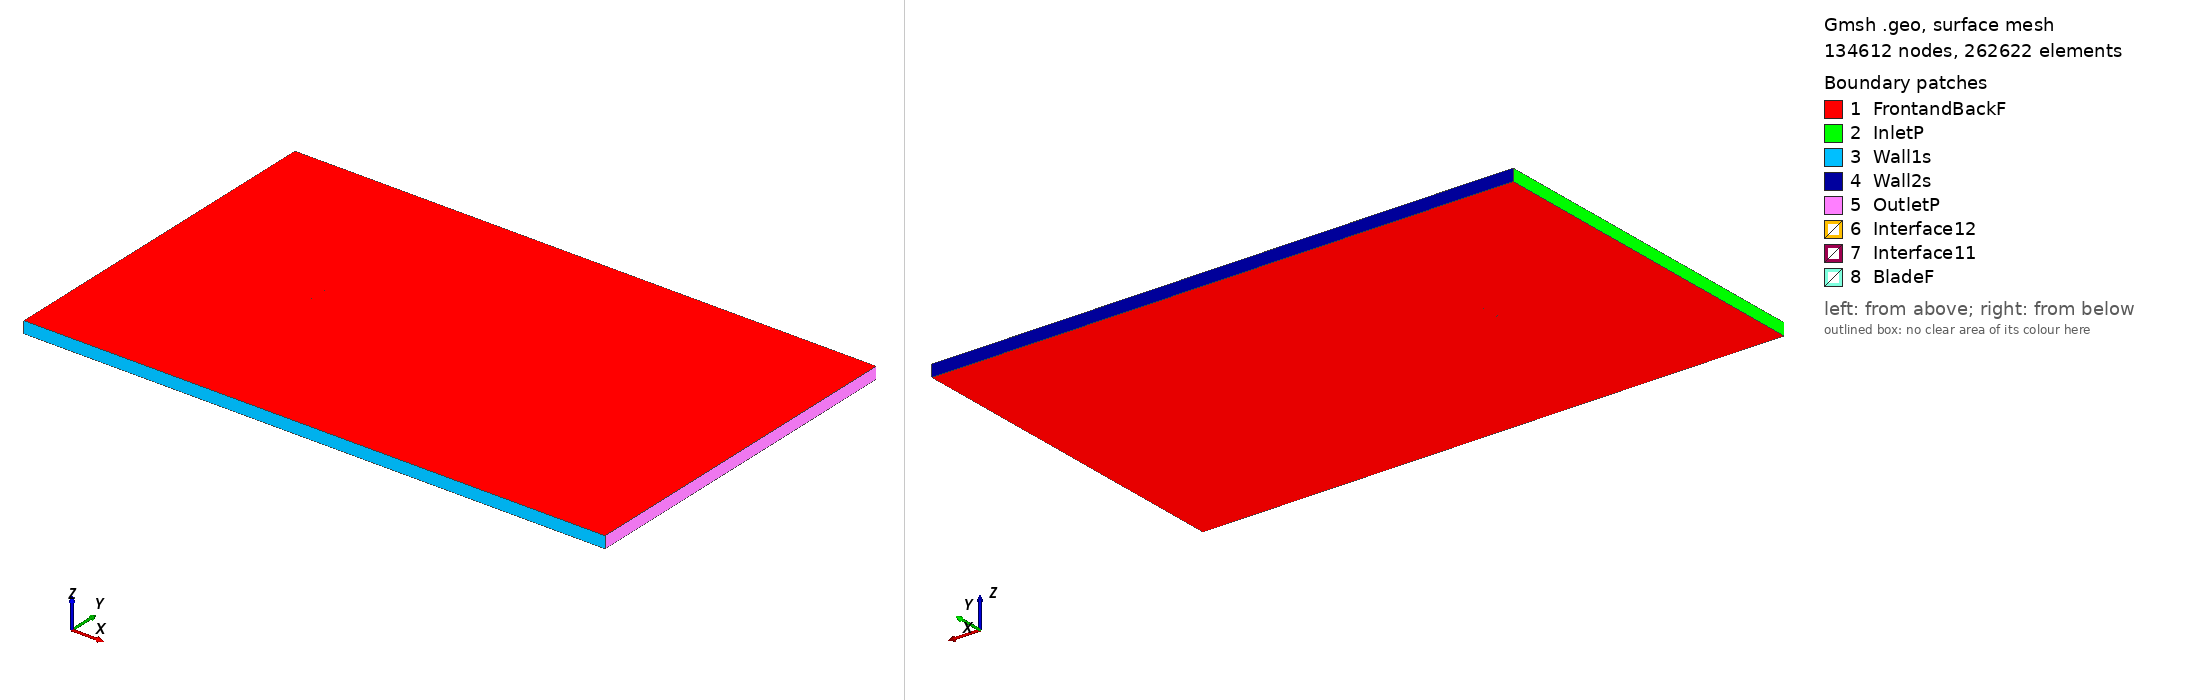

Gmsh geometry script, surface-meshed: 134612 nodes, 262622 surface elements. Boundary patches (legend numbers): 1 FrontandBackF, 2 InletP, 3 Wall1s, 4 Wall2s, 5 OutletP, 6 Interface12, 7 Interface11, 8 BladeF. Left view from above one corner, right view from below the opposite corner. Legend entries are the model's physical surfaces. The drawing asked Gmsh for element sizes between 1% and 20% of the model's largest extent; the script's own settings can give other sizes.

=== e657_tsr_4.8864_aoa_6.7176.geo (drawn) ===
SetFactory("OpenCASCADE");

Point(1) = {0.074731, 0.721631, 0, 1.0};
Point(2) = {0.073824, 0.722006, 0, 1.0};
Point(3) = {0.069853, 0.723666, 0, 1.0};
Point(4) = {0.065165, 0.725618, 0, 1.0};
Point(5) = {0.059870, 0.727847, 0, 1.0};
Point(6) = {0.054080, 0.730310, 0, 1.0};
Point(7) = {0.047913, 0.732943, 0, 1.0};
Point(8) = {0.041484, 0.735660, 0, 1.0};
Point(9) = {0.034896, 0.738359, 0, 1.0};
Point(10) = {0.028239, 0.740888, 0, 1.0};
Point(11) = {0.021489, 0.743093, 0, 1.0};
Point(12) = {0.014575, 0.744947, 0, 1.0};
Point(13) = {0.007510, 0.746481, 0, 1.0};
Point(14) = {0.000344, 0.747724, 0, 1.0};
Point(15) = {-0.006854, 0.748694, 0, 1.0};
Point(16) = {-0.014002, 0.749395, 0, 1.0};
Point(17) = {-0.021025, 0.749830, 0, 1.0};
Point(18) = {-0.027856, 0.750000, 0, 1.0};
Point(19) = {-0.034422, 0.749911, 0, 1.0};
Point(20) = {-0.040661, 0.749569, 0, 1.0};
Point(21) = {-0.046511, 0.748988, 0, 1.0};
Point(22) = {-0.051919, 0.748179, 0, 1.0};
Point(23) = {-0.056835, 0.747162, 0, 1.0};
Point(24) = {-0.061214, 0.745962, 0, 1.0};
Point(25) = {-0.065019, 0.744605, 0, 1.0};
Point(26) = {-0.068219, 0.743130, 0, 1.0};
Point(27) = {-0.070787, 0.741576, 0, 1.0};
Point(28) = {-0.072703, 0.739998, 0, 1.0};
Point(29) = {-0.073947, 0.738466, 0, 1.0};
Point(30) = {-0.074302, 0.737760, 0, 1.0};
Point(31) = {-0.074436, 0.737350, 0, 1.0};
Point(32) = {-0.074485, 0.737091, 0, 1.0};
Point(33) = {-0.074506, 0.736846, 0, 1.0};
Point(34) = {-0.074502, 0.736730, 0, 1.0};
Point(35) = {-0.074490, 0.736620, 0, 1.0};
Point(36) = {-0.074466, 0.736517, 0, 1.0};
Point(37) = {-0.074424, 0.736417, 0, 1.0};
Point(38) = {-0.074367, 0.736317, 0, 1.0};
Point(39) = {-0.074299, 0.736214, 0, 1.0};
Point(40) = {-0.074127, 0.736006, 0, 1.0};
Point(41) = {-0.073913, 0.735796, 0, 1.0};
Point(42) = {-0.073523, 0.735473, 0, 1.0};
Point(43) = {-0.072672, 0.734908, 0, 1.0};
Point(44) = {-0.070354, 0.733800, 0, 1.0};
Point(45) = {-0.067193, 0.732703, 0, 1.0};
Point(46) = {-0.063226, 0.731631, 0, 1.0};
Point(47) = {-0.058490, 0.730594, 0, 1.0};
Point(48) = {-0.053036, 0.729593, 0, 1.0};
Point(49) = {-0.046924, 0.728629, 0, 1.0};
Point(50) = {-0.040220, 0.727704, 0, 1.0};
Point(51) = {-0.033005, 0.726814, 0, 1.0};
Point(52) = {-0.025363, 0.725962, 0, 1.0};
Point(53) = {-0.017387, 0.725152, 0, 1.0};
Point(54) = {-0.009173, 0.724389, 0, 1.0};
Point(55) = {-0.000825, 0.723682, 0, 1.0};
Point(56) = {0.007561, 0.723053, 0, 1.0};
Point(57) = {0.015899, 0.722511, 0, 1.0};
Point(58) = {0.024101, 0.722069, 0, 1.0};
Point(59) = {0.032077, 0.721733, 0, 1.0};
Point(60) = {0.039759, 0.721539, 0, 1.0};
Point(61) = {0.048369, 0.721342, 0, 1.0};
Point(62) = {0.054236, 0.721445, 0, 1.0};
Point(63) = {0.060861, 0.721302, 0, 1.0};
Point(64) = {0.066853, 0.720995, 0, 1.0};
Point(65) = {0.072025, 0.720514, 0, 1.0};
Point(66) = {0.074559, 0.720170, 0, 1.0};
Point(67) = {-0.074731, -0.721631, 0, 1.0};
Point(68) = {-0.073824, -0.722006, 0, 1.0};
Point(69) = {-0.069853, -0.723666, 0, 1.0};
Point(70) = {-0.065165, -0.725618, 0, 1.0};
Point(71) = {-0.059870, -0.727847, 0, 1.0};
Point(72) = {-0.054080, -0.730310, 0, 1.0};
Point(73) = {-0.047913, -0.732943, 0, 1.0};
Point(74) = {-0.041484, -0.735660, 0, 1.0};
Point(75) = {-0.034896, -0.738359, 0, 1.0};
Point(76) = {-0.028239, -0.740888, 0, 1.0};
Point(77) = {-0.021489, -0.743093, 0, 1.0};
Point(78) = {-0.014575, -0.744947, 0, 1.0};
Point(79) = {-0.007510, -0.746481, 0, 1.0};
Point(80) = {-0.000344, -0.747724, 0, 1.0};
Point(81) = {0.006854, -0.748694, 0, 1.0};
Point(82) = {0.014002, -0.749395, 0, 1.0};
Point(83) = {0.021025, -0.749830, 0, 1.0};
Point(84) = {0.027856, -0.750000, 0, 1.0};
Point(85) = {0.034422, -0.749911, 0, 1.0};
Point(86) = {0.040661, -0.749569, 0, 1.0};
Point(87) = {0.046511, -0.748988, 0, 1.0};
Point(88) = {0.051919, -0.748179, 0, 1.0};
Point(89) = {0.056835, -0.747162, 0, 1.0};
Point(90) = {0.061214, -0.745962, 0, 1.0};
Point(91) = {0.065019, -0.744605, 0, 1.0};
Point(92) = {0.068219, -0.743130, 0, 1.0};
Point(93) = {0.070787, -0.741576, 0, 1.0};
Point(94) = {0.072703, -0.739998, 0, 1.0};
Point(95) = {0.073947, -0.738466, 0, 1.0};
Point(96) = {0.074302, -0.737760, 0, 1.0};
Point(97) = {0.074436, -0.737350, 0, 1.0};
Point(98) = {0.074485, -0.737091, 0, 1.0};
Point(99) = {0.074506, -0.736846, 0, 1.0};
Point(100) = {0.074502, -0.736730, 0, 1.0};
Point(101) = {0.074490, -0.736620, 0, 1.0};
Point(102) = {0.074466, -0.736517, 0, 1.0};
Point(103) = {0.074424, -0.736417, 0, 1.0};
Point(104) = {0.074367, -0.736317, 0, 1.0};
Point(105) = {0.074299, -0.736214, 0, 1.0};
Point(106) = {0.074127, -0.736006, 0, 1.0};
Point(107) = {0.073913, -0.735796, 0, 1.0};
Point(108) = {0.073523, -0.735473, 0, 1.0};
Point(109) = {0.072672, -0.734908, 0, 1.0};
Point(110) = {0.070354, -0.733800, 0, 1.0};
Point(111) = {0.067193, -0.732703, 0, 1.0};
Point(112) = {0.063226, -0.731631, 0, 1.0};
Point(113) = {0.058490, -0.730594, 0, 1.0};
Point(114) = {0.053036, -0.729593, 0, 1.0};
Point(115) = {0.046924, -0.728629, 0, 1.0};
Point(116) = {0.040220, -0.727704, 0, 1.0};
Point(117) = {0.033005, -0.726814, 0, 1.0};
Point(118) = {0.025363, -0.725962, 0, 1.0};
Point(119) = {0.017387, -0.725152, 0, 1.0};
Point(120) = {0.009173, -0.724389, 0, 1.0};
Point(121) = {0.000825, -0.723682, 0, 1.0};
Point(122) = {-0.007561, -0.723053, 0, 1.0};
Point(123) = {-0.015899, -0.722511, 0, 1.0};
Point(124) = {-0.024101, -0.722069, 0, 1.0};
Point(125) = {-0.032077, -0.721733, 0, 1.0};
Point(126) = {-0.039759, -0.721539, 0, 1.0};
Point(127) = {-0.048369, -0.721342, 0, 1.0};
Point(128) = {-0.054236, -0.721445, 0, 1.0};
Point(129) = {-0.060861, -0.721302, 0, 1.0};
Point(130) = {-0.066853, -0.720995, 0, 1.0};
Point(131) = {-0.072025, -0.720514, 0, 1.0};
Point(132) = {-0.074559, -0.720170, 0, 1.0};

// Lines: first blade (splines 1-4)
Spline(1) = {1:19};
Spline(2) = {19:51};
Spline(3) = {51:66};
Spline(4) = {66,1};

// Lines: second blade (splines 5-8)
Spline(5) = {67:85};
Spline(6) = {85:117};
Spline(7) = {117:132};
Spline(8) = {132,67};

// Outer domain (points 20001-4 and lines)
Point(133) = {-13.50000000, -15.00000000, 0, 1.0};
Point(134) = {-13.50000000, 15.00000000, 0, 1.0};
Point(135) = {36.00000000, 15.00000000, 0, 1.0};
Point(136) = {36.00000000, -15.00000000, 0, 1.0};
Line(11) = {133, 134};
Line(12) = {134, 135};
Line(13) = {135, 136};
Line(14) = {133, 136};

// Interface (between moving and stationary domain) (circles)
Circle(9) = {0, 0, 0, 0.80000000, 0, 2*Pi};
Circle(10) = {0, 0, 0, 0.80000000, 0, 2*Pi};

// Loops collect Lines/Splines/etc (blade1, blade2, domain, first circle)
Line Loop(1) = {1:4};
Line Loop(2) = {5:8};
Line Loop(3) = {11,12,13,-14};
Line Loop(4) = {9};

// BooleanDifference cuts out the circle/interface from the domain
Plane Surface(1) = {3};
Plane Surface(2) = {4};
BooleanDifference{ Surface{1}; Delete;}{ Surface{2}; Delete;}

// This one cuts out the blades from the inner circle/interface
Line Loop(6) = {10};
Plane Surface(5) = {6};
Plane Surface(6) = {1};
Plane Surface(7) = {2};
BooleanDifference{ Surface{5}; Delete;}{ Surface{6,7}; Delete;}

// extrude to 3rd dimension
Extrude {0, 0, 1} {Surface{1}; Surface{5}; Layers{1}; Recombine;}

// Physical Surfaces are the named boundaries (patches)
Physical Surface("Interface11") = {12};
Physical Surface("Interface12") = {10};

// sides of domain
Physical Surface("InletP") = {6};
Physical Surface("OutletP") = {9};

// top and bottom of domain
Physical Surface("Wall1s") = {7};
Physical Surface("Wall2s") = {8};

// Check FrontandBackF by ensuring there is nothing in the 3rd dimension
Physical Surface("FrontandBackF") = {1,11,5,21};
Physical Surface("BladeF") = {13:20};
Physical Volume("Turbine") = {2};
Physical Volume("Farfield") = {1};

// settings for airfoil boundary layer
Field[1] = BoundaryLayer;
Field[1].EdgesList = {1:8};
Field[1].hwall_n = 1e-3;
Field[1].thickness = 1.5e-2;
Field[1].ratio = 1.05;
Field[1].Quads = 1;
BoundaryLayer Field = 1;

// control points for mesh (blade and interface)
// floor((arc length / 1.5mm)/ 6) -> Transfinite Line
Transfinite Line {1,2,3,5,6,7} = 34 Using Progression 1;
Transfinite Line {4,8} = 2 Using Progression 1;
Transfinite Line {9, 15} = 800 Using Progression 1;

// For more information on gmsh syntax, visit http://gmsh.info/doc/texinfo/gmsh.html
